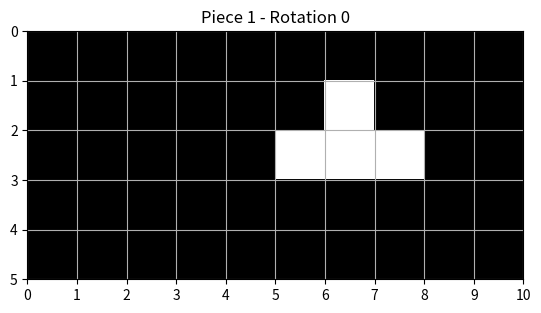

Reproduce this figure in Python.
import matplotlib.pyplot as plt
import numpy as np


class PieceVisualizer:
    def __init__(self, pieces):
        self.pieces = pieces
        self.current_piece = 1
        self.current_rotation = 0
        self.grid_size = (5, 10)
        self.fig, self.ax = plt.subplots()

    def plot_piece(self):
        self.ax.clear()
        grid = np.zeros(self.grid_size)
        shape = self.pieces[self.current_piece][self.current_rotation]
        for x, y in shape:
            grid[x, y] = 1
        self.ax.imshow(grid, cmap="gray", extent=[0, 10, 5, 0])
        self.ax.set_xticks(np.arange(0, 11, 1))
        self.ax.set_yticks(np.arange(0, 6, 1))
        self.ax.grid(True)
        self.ax.set_title(
            f"Piece {self.current_piece} - Rotation {self.current_rotation}"
        )
        plt.draw()

    def next_rotation(self, event):
        self.current_rotation = (self.current_rotation + 1) % len(
            self.pieces[self.current_piece]
        )
        self.plot_piece()

    def previous_rotation(self, event):
        self.current_rotation = (self.current_rotation - 1) % len(
            self.pieces[self.current_piece]
        )
        self.plot_piece()

    def next_piece(self, event):
        self.current_piece = (self.current_piece % len(self.pieces)) + 1
        self.current_rotation = 0
        self.plot_piece()

    def previous_piece(self, event):
        self.current_piece = (self.current_piece - 2) % len(self.pieces) + 1
        self.current_rotation = 0
        self.plot_piece()

    def show(self):
        self.plot_piece()
        self.fig.canvas.mpl_connect("key_press_event", self.on_key)
        plt.show()

    def on_key(self, event):
        if event.key == "right":
            self.next_rotation(event)
        elif event.key == "left":
            self.previous_rotation(event)
        elif event.key == "up":
            self.next_piece(event)
        elif event.key == "down":
            self.previous_piece(event)


pieces = {
    1: [  # T shape rotations
        [(2, 5), (2, 6), (2, 7), (1, 6)],
        [(1, 6), (2, 6), (3, 6), (2, 7)],
        [(2, 5), (2, 6), (2, 7), (3, 6)],
        [(1, 6), (2, 6), (3, 6), (2, 5)],
    ],
    2: [  # L shape rotations
        [(2, 5), (2, 6), (2, 7), (1, 7)],
        [(1, 6), (2, 6), (3, 6), (3, 7)],
        [(2, 5), (2, 6), (2, 7), (3, 5)],
        [(1, 5), (1, 6), (2, 6), (3, 6)],
    ],
    3: [  # J shape rotations
        [(2, 5), (2, 6), (2, 7), (1, 5)],
        [(1, 6), (2, 6), (3, 6), (1, 7)],
        [(2, 5), (2, 6), (2, 7), (3, 7)],
        [(1, 5), (1, 6), (2, 6), (3, 6)],
    ],
    4: [[(1, 5), (1, 6), (2, 5), (2, 6)]],  # O shape (only one rotation)
    5: [  # I shape rotations
        [(1, 6), (2, 6), (3, 6), (4, 6)],
        [(2, 5), (2, 6), (2, 7), (2, 8)],
        [(1, 7), (2, 7), (3, 7), (4, 7)],
        [(3, 5), (3, 6), (3, 7), (3, 8)],
    ],
    6: [  # S shape rotations
        [(2, 5), (2, 6), (1, 6), (1, 7)],
        [(1, 6), (2, 6), (2, 7), (3, 7)],
        [(3, 5), (3, 6), (2, 6), (2, 7)],
        [(1, 5), (2, 5), (2, 6), (3, 6)],
    ],
    7: [  # Z shape rotations
        [(1, 5), (1, 6), (2, 6), (2, 7)],
        [(3, 6), (2, 6), (2, 7), (1, 7)],
        [(2, 5), (2, 6), (3, 6), (3, 7)],
        [(3, 5), (2, 5), (2, 6), (1, 6)],
    ],
}

visualizer = PieceVisualizer(pieces)
visualizer.show()
